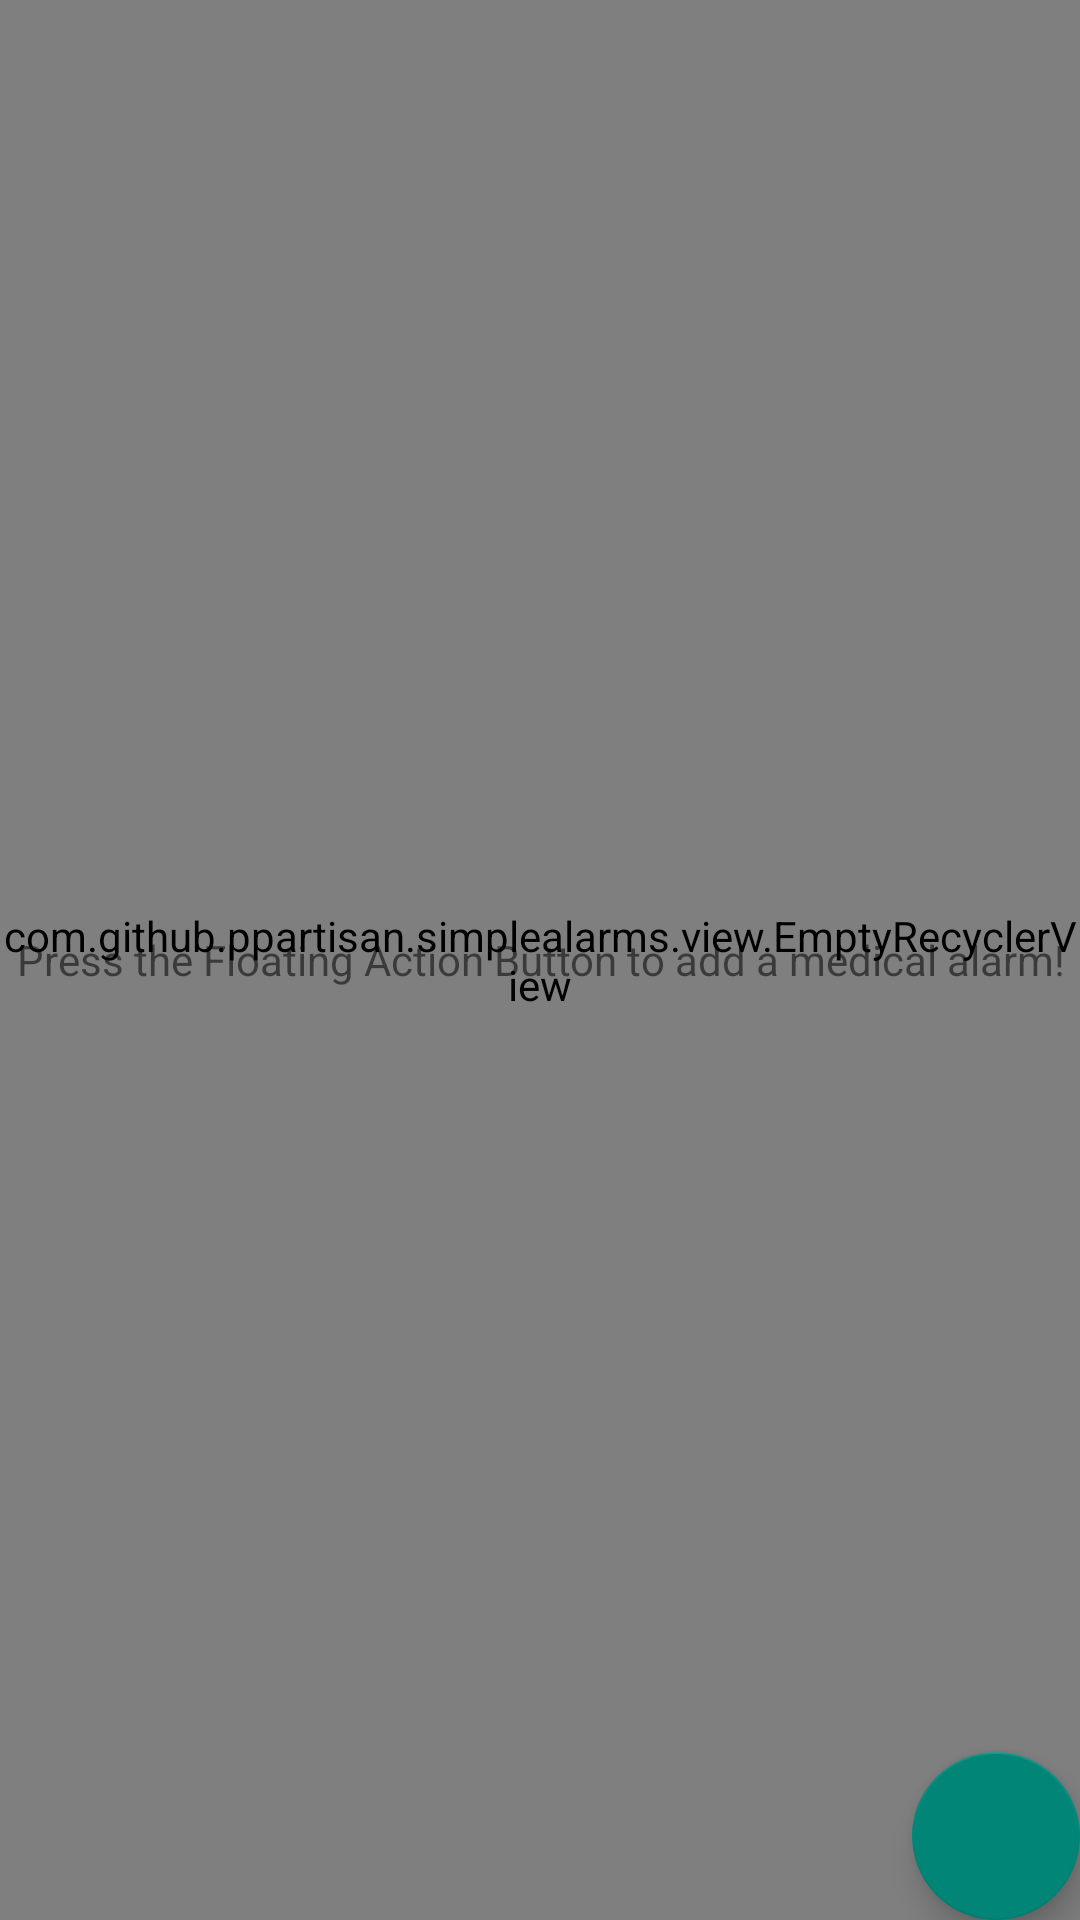

Android layout source for this screen:
<!-- AndroidManifest.xml: activity theme Platform.MaterialComponents.Light -->
<!-- res/layout/fragment_main.xml -->
<?xml version="1.0" encoding="utf-8"?>
<androidx.coordinatorlayout.widget.CoordinatorLayout xmlns:android="http://schemas.android.com/apk/res/android"
    android:layout_width="match_parent"
    android:layout_height="match_parent"
    xmlns:app="http://schemas.android.com/apk/res-auto">

    <com.github.ppartisan.simplealarms.view.EmptyRecyclerView
        android:id="@+id/recycler"
        android:layout_width="match_parent"
        android:layout_height="match_parent" />

    <TextView
        android:id="@+id/empty_view"
        android:layout_width="match_parent"
        android:layout_height="match_parent"
        android:gravity="center"
        android:text="@string/empty_view_text"/>

    <com.google.android.material.floatingactionbutton.FloatingActionButton
        android:id="@+id/fab"
        android:layout_width="wrap_content"
        android:layout_height="wrap_content"
        android:layout_gravity="bottom|end"
        android:layout_marginEnd="@dimen/fab_margin_default"
        android:layout_marginRight="@dimen/fab_margin_default"
        android:layout_marginBottom="@dimen/fab_margin_default"
        app:srcCompat="@drawable/ic_alarm_white_24dp"
        app:fabSize="auto"/>

</androidx.coordinatorlayout.widget.CoordinatorLayout>
<!-- resources referenced by this layout -->
<resources>
  <string name="empty_view_text">Press the Floating Action Button to add a medical alarm!</string>
</resources>
